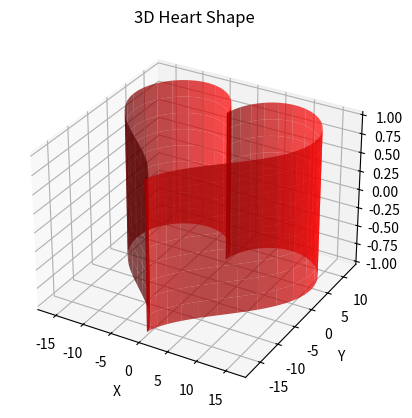

Source code (Python):
import numpy as np
import matplotlib.pyplot as plt
from mpl_toolkits.mplot3d import Axes3D

# Define the parametric equations for the heart
def heart_3d(u, v):
    x = 16 * np.sin(u)**3
    y = 13 * np.cos(u) - 5 * np.cos(2*u) - 2 * np.cos(3*u) - np.cos(4*u)
    z = v
    return x, y, z

# Create a grid for u and v
u = np.linspace(0, 2 * np.pi, 100)
v = np.linspace(-1, 1, 10)
u, v = np.meshgrid(u, v)

# Compute the coordinates
x, y, z = heart_3d(u, v)

# Plot the 3D heart
fig = plt.figure()
ax = fig.add_subplot(111, projection='3d')
ax.plot_surface(x, y, z, color='red', alpha=0.7)

ax.set_xlabel('X')
ax.set_ylabel('Y')
ax.set_zlabel('Z')
ax.set_title('3D Heart Shape')

plt.show()
